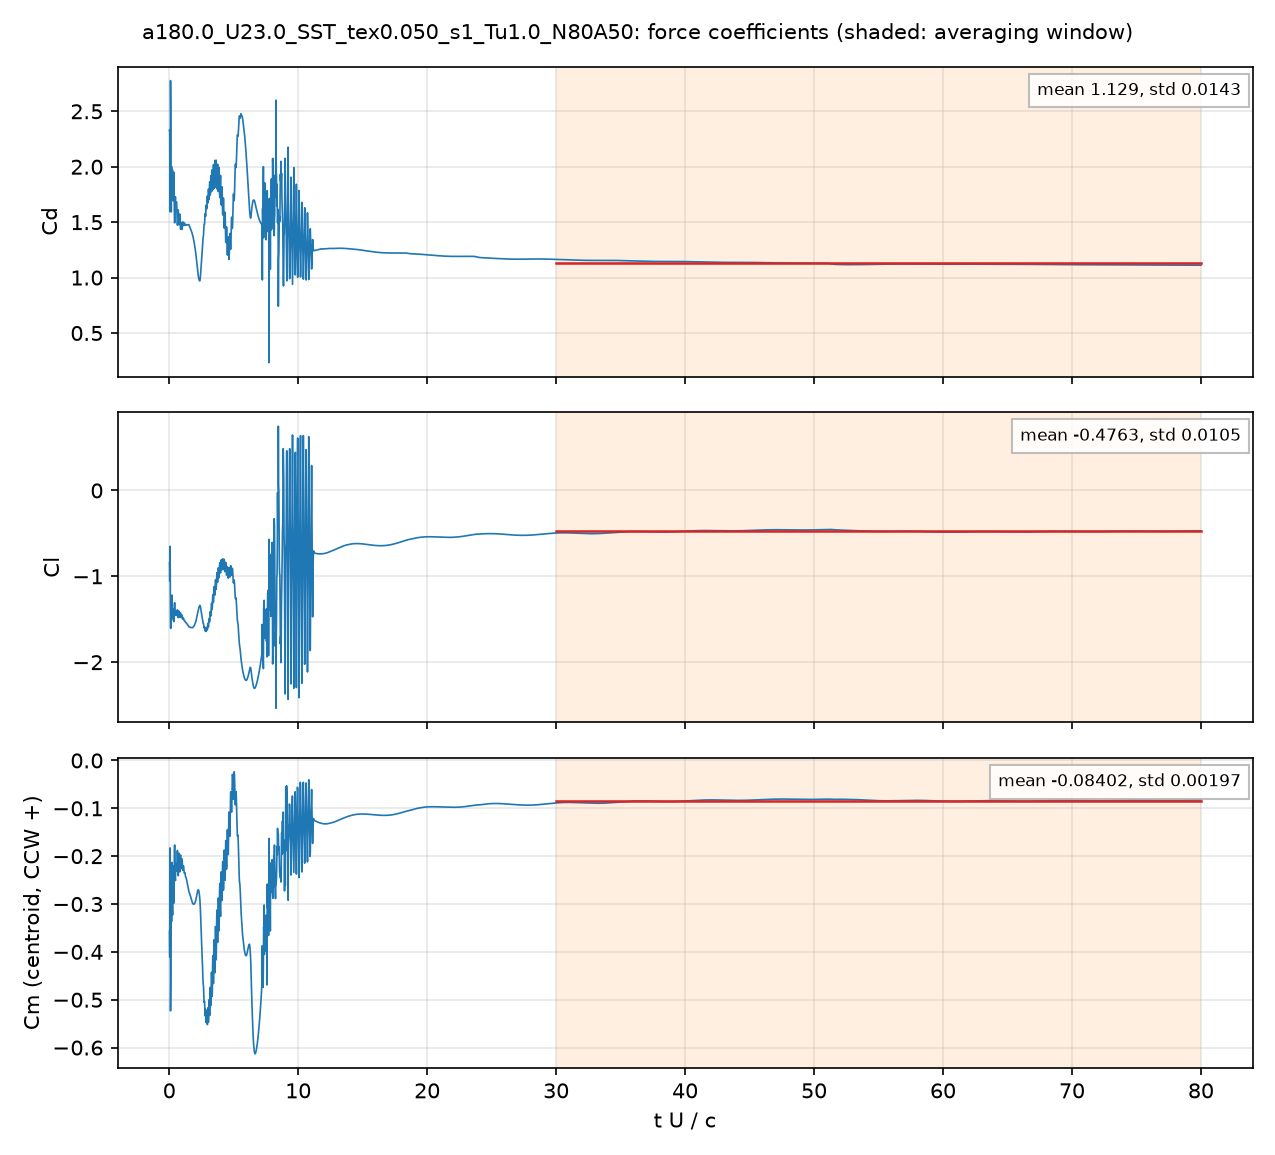

Source data for this figure (header and first rows):
# a180.0_U23.0_SST_tex0.050_s1_Tu1.0_N80…, q = 0.5 U^2, A = c dz, c = 0.048 m; Cm about the centroid, CCW +
# averaging window t U/c = 30 .. 80; dec…
t_s, t_U_over_c, Cd, Cl, Cm_z_ccw, Cd_pressure, Cd_viscous
4.2125427e-05, 0.02019, 2.324, -0.8413, -0.357, 2.293, 0.03129
8.3531363e-05, 0.04003, 2.334, -1.056, -0.4104, 2.307, 0.02755
0.0001255, 0.06016, 1.594, -0.65, -0.1828, 1.568, 0.02669
0.0001668, 0.07994, 1.916, -0.9881, -0.2473, 1.9, 0.01631
0.0002084, 0.09986, 2.777, -1.598, -0.5231, 2.758, 0.01908
0.0002506, 0.1201, 2.493, -1.607, -0.465, 2.475, 0.01804
0.0002918, 0.1398, 1.776, -1.384, -0.2816, 1.759, 0.01751
0.000334, 0.1601, 1.593, -1.358, -0.2328, 1.576, 0.01727
0.0003762, 0.1803, 2.001, -1.514, -0.3364, 1.984, 0.01753
0.0004172, 0.1999, 1.887, -1.311, -0.2495, 1.871, 0.01613
0.0004595, 0.2202, 1.8, -1.218, -0.2129, 1.786, 0.01393
0.0005009, 0.24, 1.97, -1.414, -0.2995, 1.956, 0.01421
0.0005422, 0.2598, 1.968, -1.476, -0.3232, 1.953, 0.01537
0.0005848, 0.2802, 1.743, -1.388, -0.2505, 1.728, 0.01459
0.0006261, 0.3, 1.693, -1.379, -0.2203, 1.679, 0.01363
0.0006676, 0.3199, 1.75, -1.407, -0.2261, 1.737, 0.01279
0.0007091, 0.3398, 1.879, -1.479, -0.2655, 1.866, 0.01246
0.0007518, 0.3602, 1.95, -1.528, -0.2981, 1.937, 0.01242
0.0007933, 0.3801, 1.791, -1.456, -0.2564, 1.779, 0.01232
0.0008349, 0.4, 1.562, -1.341, -0.1896, 1.55, 0.01186
0.0008765, 0.42, 1.494, -1.307, -0.1766, 1.482, 0.01133
0.0009181, 0.4399, 1.567, -1.365, -0.2031, 1.555, 0.01126
0.0009597, 0.4599, 1.692, -1.448, -0.2441, 1.68, 0.01165
0.001001, 0.4798, 1.728, -1.455, -0.2511, 1.717, 0.01177
0.001043, 0.4998, 1.661, -1.412, -0.2226, 1.65, 0.01128
0.001085, 0.5197, 1.651, -1.409, -0.2149, 1.64, 0.01075
0.001126, 0.5397, 1.667, -1.431, -0.2213, 1.656, 0.01044
0.001168, 0.5597, 1.683, -1.45, -0.2303, 1.672, 0.01023
0.001211, 0.5803, 1.662, -1.455, -0.231, 1.652, 0.01012
0.001253, 0.6002, 1.578, -1.425, -0.2112, 1.568, 0.009988
0.001294, 0.6202, 1.494, -1.392, -0.1897, 1.484, 0.009785
0.001336, 0.6401, 1.472, -1.391, -0.1881, 1.462, 0.009605
0.001378, 0.6601, 1.499, -1.418, -0.2009, 1.49, 0.009524
0.001419, 0.6801, 1.57, -1.464, -0.2263, 1.56, 0.009589
0.001461, 0.7001, 1.61, -1.481, -0.2408, 1.601, 0.009652
0.001503, 0.72, 1.543, -1.439, -0.2168, 1.534, 0.009532
0.001544, 0.74, 1.481, -1.405, -0.1949, 1.472, 0.009249
0.001586, 0.7599, 1.477, -1.406, -0.1937, 1.468, 0.00899
0.001627, 0.7798, 1.507, -1.429, -0.2049, 1.498, 0.008836
0.001669, 0.7998, 1.545, -1.457, -0.2202, 1.536, 0.008772
0.001711, 0.8198, 1.573, -1.477, -0.2329, 1.564, 0.008763
0.001753, 0.8398, 1.527, -1.457, -0.2208, 1.518, 0.008711
0.001794, 0.8598, 1.463, -1.429, -0.2022, 1.454, 0.008554
0.001836, 0.8798, 1.436, -1.426, -0.1975, 1.428, 0.008376
0.001879, 0.9002, 1.449, -1.445, -0.206, 1.441, 0.008264
0.00192, 0.9202, 1.479, -1.469, -0.218, 1.471, 0.008227
0.001962, 0.94, 1.497, -1.483, -0.2258, 1.489, 0.008208
0.002003, 0.9599, 1.475, -1.472, -0.2186, 1.467, 0.008142
0.002045, 0.9798, 1.435, -1.452, -0.2059, 1.427, 0.007987
0.002088, 1, 1.436, -1.454, -0.2059, 1.428, 0.007826
0.002129, 1.02, 1.464, -1.473, -0.2156, 1.456, 0.007721
0.00217, 1.04, 1.49, -1.491, -0.2253, 1.482, 0.007658
0.002212, 1.06, 1.503, -1.5, -0.2295, 1.495, 0.00761
0.002254, 1.08, 1.483, -1.491, -0.2238, 1.476, 0.007523
0.002296, 1.1, 1.471, -1.487, -0.2204, 1.463, 0.007411
0.002337, 1.12, 1.471, -1.492, -0.2227, 1.464, 0.007299
0.002379, 1.14, 1.484, -1.505, -0.2293, 1.476, 0.007217
0.00242, 1.16, 1.494, -1.516, -0.2351, 1.487, 0.007165
... 3,942 more rows
